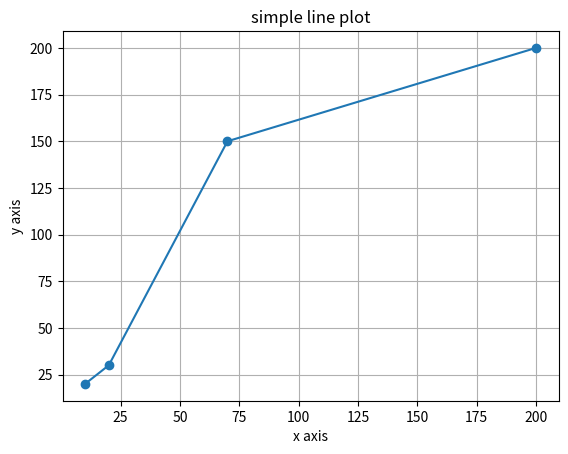

This figure's Python source:
import numpy as np
import matplotlib.pyplot as plt

xpoints = np.array([10,20,70,200])
ypoints = np.array([20,30,150,200])

#plot line with markers
plt.plot(xpoints, ypoints, marker='o')

#add labels and titles
plt.xlabel("x axis")
plt.ylabel("y axis")
plt.title("simple line plot")

#show grid
plt.grid()

#display graph
plt.show()
